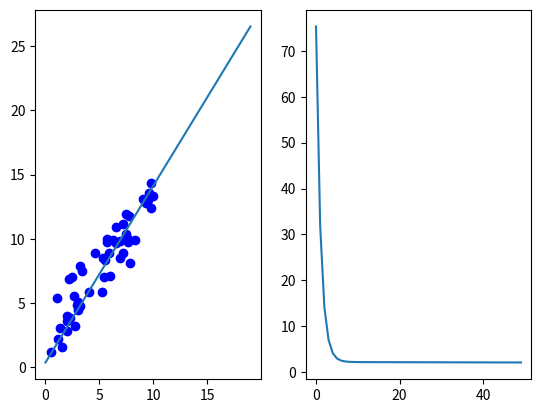

Source code (Python):
import numpy as np
import matplotlib.pyplot as plt

# input
# input data, features
# H(x) -> input data : x1 -> xn
x_train = [ np.random.rand() * 10 for _ in range(50)]
y_train = [val + np.random.rand() * 5 for val in x_train]

# BGC (Batch Gradient Descent) 배치경사하강법을
# 이용하여 Linear Regresion 적용

w = 0.0
b = 0.0
learning_rate = 0.01
epoch = 50
loss_history = []
# H(x) -> w * x + b

for num_of_epoch in range(epoch):
    gradient_w_sum = 0.0
    gradient_b_sum = 0.0
    loss = 0.0
    # GD 수행 후 최적의 w 값 도출
    for x, y in zip(x_train, y_train):
        # 기울기 값을 누적 loss 값을 구할 필요는 X
        gradient_w_sum += x * (w * x + b - y) # coss function의 기울기  
        gradient_b_sum += (w * x + b - y)
        loss += (w * x + b - y) ** 2

    # w 값 업데이트
    w = w - learning_rate * (gradient_w_sum / len(x_train))
    b = b - learning_rate * (gradient_b_sum / len(x_train))

    loss_history.append(loss/len(x_train))
    print(f"Epoch {num_of_epoch + 1}, Loss: {loss / len(x_train)}")


x_test = [val for val in range(20)]
y_test = [w * val + b for val in x_test]

fig, axe = plt.subplots(1, 2)
axe[0].scatter(x_train,y_train, color="blue")
axe[0].plot(x_test, y_test)
axe[1].plot([val for val in range(epoch)], loss_history)
plt.show()

# output
